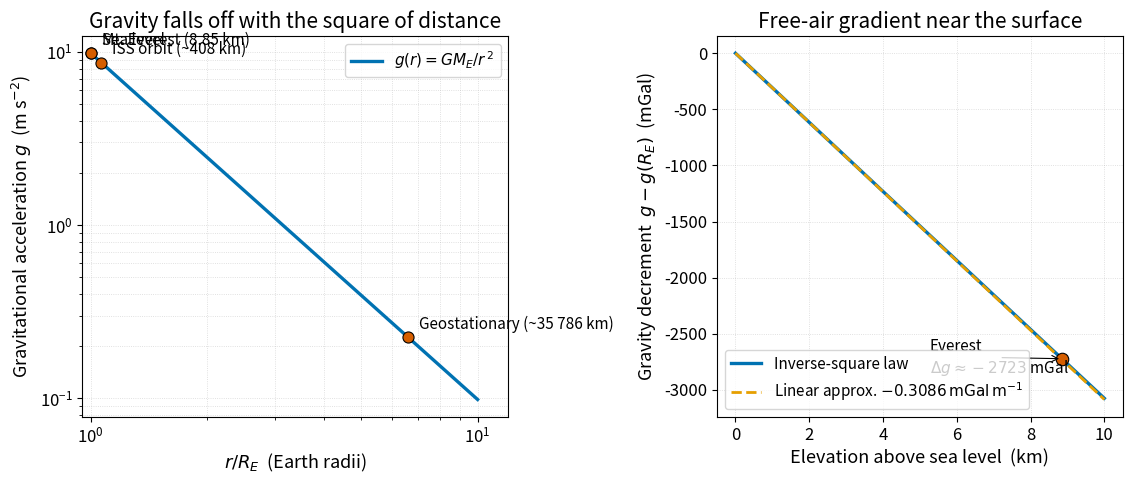

Reproduce this figure in Python. (Note: this script raises an exception after producing the figure.)
"""
fig_g_inverse_square.py

Scientific content: Variation of gravitational acceleration g with distance r
from Earth's centre, illustrating the inverse-square law and the smallness of
elevation effects (Mt. Everest) compared with orbital effects (ISS).

Reproduces conceptually the content of:
  Lowrie, W. & Fichtner, A. (2020). Fundamentals of Geophysics, 3rd ed.,
  Cambridge University Press, §3.1. (UW Libraries e-book; not reproduced here.)

Output:  assets/figures/fig_g_inverse_square.png
License: CC-BY 4.0 (this script and its output)
"""
import os
import numpy as np
import matplotlib as mpl
import matplotlib.pyplot as plt

mpl.rcParams.update({
    "font.size":       13,
    "axes.titlesize":  15,
    "axes.labelsize":  13,
    "xtick.labelsize": 12,
    "ytick.labelsize": 12,
    "legend.fontsize": 11,
    "figure.dpi":      150,
    "savefig.dpi":     300,
})

# Colorblind-safe palette ───────────────────────────────────────────────────
C_BLUE, C_ORANGE, C_SKY, C_GREEN, C_VERM, C_PINK, C_BLACK = (
    "#0072B2", "#E69F00", "#56B4E9", "#009E73",
    "#D55E00", "#CC79A7", "#000000",
)

# Physical constants ────────────────────────────────────────────────────────
G   = 6.67430e-11      # m^3 kg^-1 s^-2
M_E = 5.9722e24        # kg
R_E = 6.371e6          # m  (mean Earth radius)

def g_of_r(r):
    """Newtonian g for a point mass at radius r ≥ R_E."""
    return G * M_E / r ** 2

# ── Compute curve from R_E to 10 R_E ───────────────────────────────────────
r = np.linspace(R_E, 10.0 * R_E, 600)
g = g_of_r(r)

# Reference points
points = {
    "Sea level":          (R_E,                  g_of_r(R_E)),
    "Mt. Everest (8.85 km)": (R_E + 8_850.0,    g_of_r(R_E + 8_850.0)),
    "ISS orbit (~408 km)":   (R_E + 408_000.0,  g_of_r(R_E + 408_000.0)),
    "Geostationary (~35 786 km)": (R_E + 35_786_000.0, g_of_r(R_E + 35_786_000.0)),
}

# ── Figure ─────────────────────────────────────────────────────────────────
fig, (ax1, ax2) = plt.subplots(1, 2, figsize=(11.5, 5.0),
                                gridspec_kw={"width_ratios": [1.05, 1]})

# Left panel — global profile, log-log -------------------------------------
ax1.plot(r / R_E, g, color=C_BLUE, lw=2.4, label=r"$g(r) = G M_E / r^{\,2}$")
for name, (rp, gp) in points.items():
    ax1.plot(rp / R_E, gp, "o", color=C_VERM, ms=8, mec=C_BLACK, mew=0.8)
    ax1.annotate(name, (rp / R_E, gp),
                 xytext=(8, 6), textcoords="offset points", fontsize=11)

ax1.set_xscale("log")
ax1.set_yscale("log")
ax1.set_xlabel(r"$r / R_E$  (Earth radii)")
ax1.set_ylabel(r"Gravitational acceleration $g$  (m s$^{-2}$)")
ax1.set_title("Gravity falls off with the square of distance")
ax1.set_xlim(0.95, 12)
ax1.grid(which="both", ls=":", lw=0.6, alpha=0.5)
ax1.legend(loc="upper right")

# Right panel — zoom near surface ------------------------------------------
z = np.linspace(0.0, 1.0e4, 400)             # 0 to 10 km elevation
g_surface = g_of_r(R_E + z)
free_air_linear = g_of_r(R_E) - 0.3086e-5 * z   # mGal/m → m/s²/m  (1 mGal = 1e-5 m/s²)

ax2.plot(z / 1e3, (g_surface - g_of_r(R_E)) * 1e5, color=C_BLUE, lw=2.4,
         label="Inverse-square law")
ax2.plot(z / 1e3, (free_air_linear - g_of_r(R_E)) * 1e5, color=C_ORANGE,
         lw=2.0, ls="--", label=r"Linear approx. $-0.3086\,\mathrm{mGal\,m^{-1}}$")

# Annotate Everest
zE = 8.85
gE = (g_of_r(R_E + 8850.0) - g_of_r(R_E)) * 1e5
ax2.plot(zE, gE, "o", color=C_VERM, ms=9, mec=C_BLACK, mew=0.8)
ax2.annotate(f"Everest\n$\\Delta g \\approx {gE:.0f}$ mGal", (zE, gE),
             xytext=(-95, -10), textcoords="offset points", fontsize=11,
             arrowprops=dict(arrowstyle="->", color=C_BLACK, lw=0.8))

ax2.set_xlabel("Elevation above sea level  (km)")
ax2.set_ylabel(r"Gravity decrement  $g - g(R_E)$  (mGal)")
ax2.set_title("Free-air gradient near the surface")
ax2.grid(ls=":", lw=0.6, alpha=0.5)
ax2.legend(loc="lower left")

fig.tight_layout()

OUT = os.path.join(os.path.dirname(__file__), "..", "figures",
                    "fig_g_inverse_square.png")
fig.savefig(OUT, bbox_inches="tight")
print(f"Wrote {OUT}")

if __name__ == "__main__":
    pass
